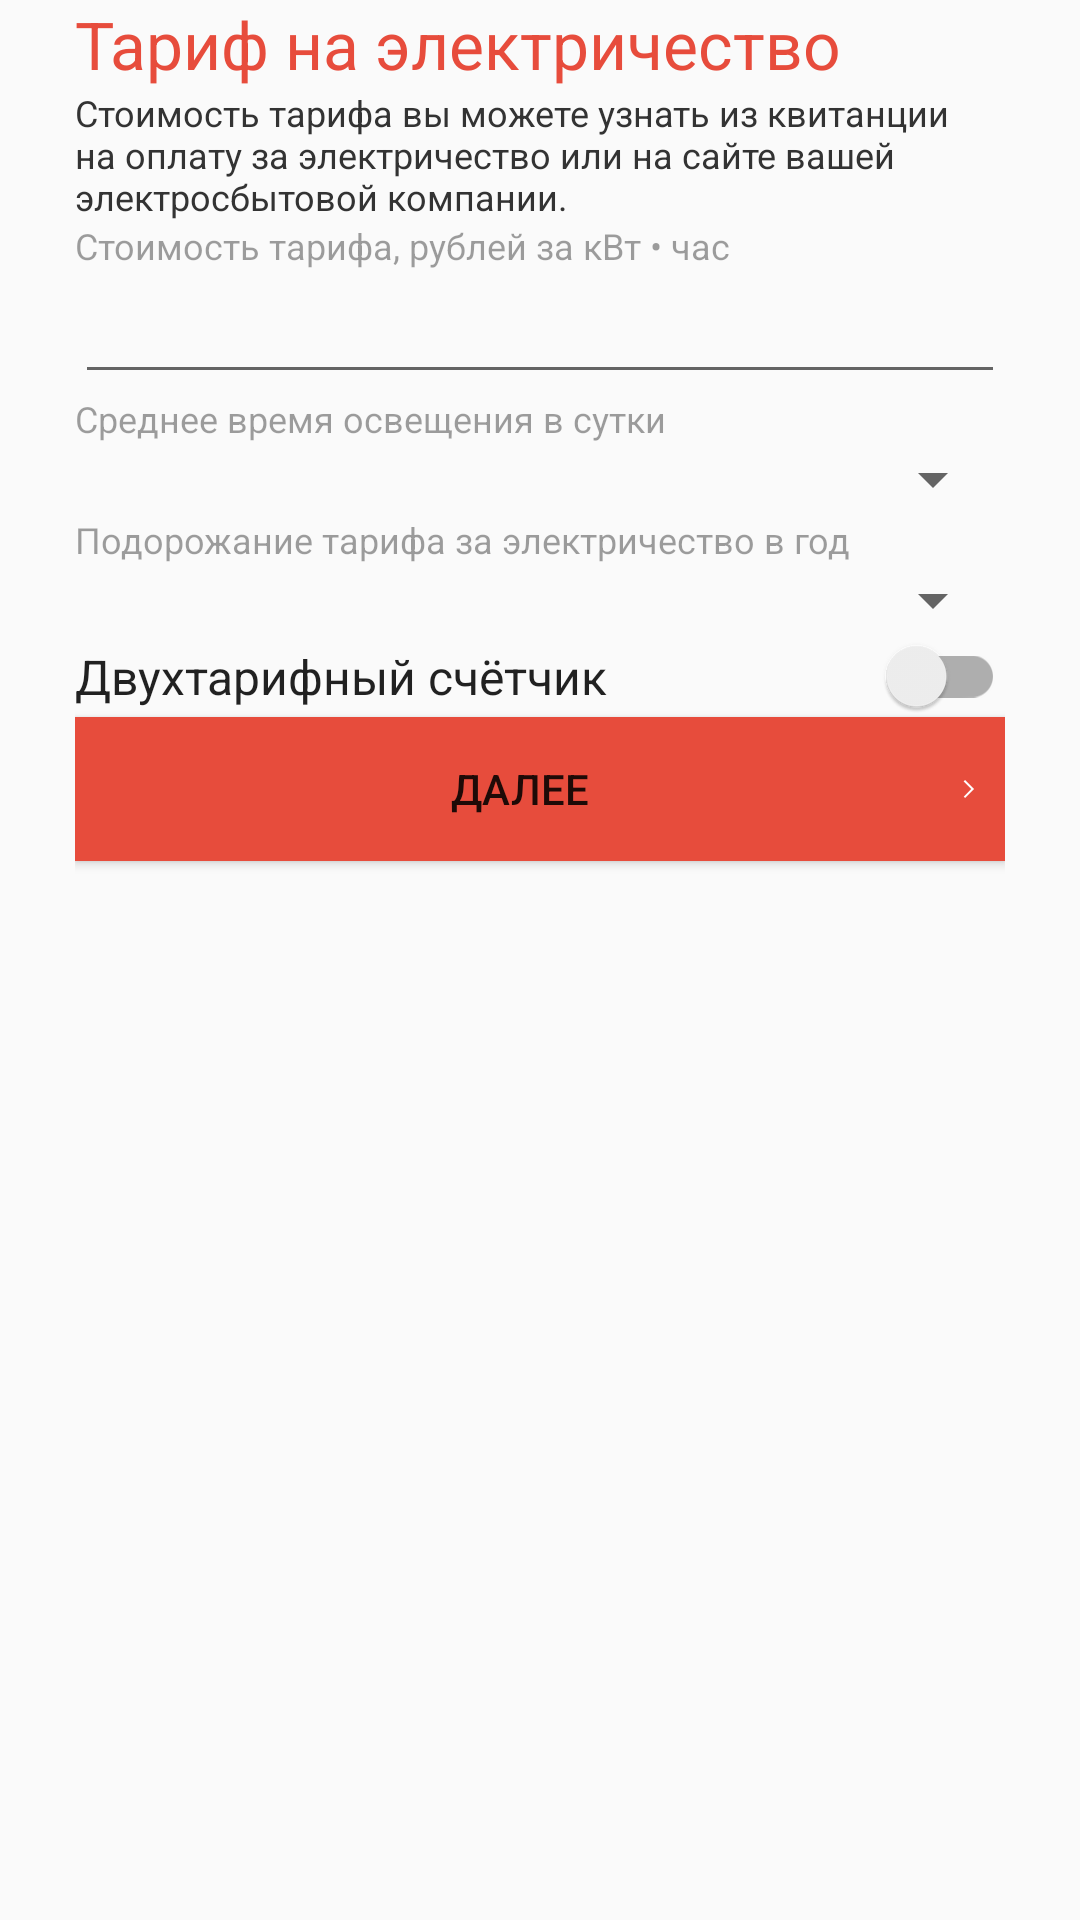

This screen was rendered from an Android layout file. Write that file and the resources it references.
<!-- AndroidManifest.xml: application theme AppTheme -->
<!-- res/layout/fragment_electric.xml -->
<FrameLayout xmlns:android="http://schemas.android.com/apk/res/android"
    xmlns:tools="http://schemas.android.com/tools"
    android:layout_width="match_parent"
    android:layout_height="match_parent"
    android:paddingLeft="25dp"
    android:paddingRight="25dp"
    tools:context="com.github.example.ledlampeconomist.LampFragment">

    <LinearLayout
        android:orientation="vertical"
        android:id="@+id/main_layout"
        android:layout_width="match_parent"
        android:layout_height="match_parent">

        <TextView
            android:layout_width="match_parent"
            android:layout_height="wrap_content"
            style="@style/PageTitle"
            android:text="Тариф на электричество" />

        <TextView
            android:layout_width="match_parent"
            android:layout_height="wrap_content"
            style="@style/Description"
            android:text="@string/electric_description" />

        <TextView
            android:layout_width="match_parent"
            android:layout_height="wrap_content"
            style="@style/FieldLabel"
            android:text="Стоимость тарифа, рублей за кВт • час" />

        <EditText
            android:layout_width="match_parent"
            android:layout_height="wrap_content"
            android:inputType="numberDecimal"
            android:ems="10"
            android:id="@+id/et_price" />

        <TextView
            android:layout_width="match_parent"
            android:layout_height="wrap_content"
            style="@style/FieldLabel"
            android:text="@string/tv_time_work_in_day" />

        <Spinner
            android:layout_width="match_parent"
            android:layout_height="wrap_content"
            android:id="@+id/spinner_hours" />

        <TextView
            android:layout_width="match_parent"
            android:layout_height="wrap_content"
            style="@style/FieldLabel"
            android:text="@string/tv_percent" />

        <Spinner
            android:layout_width="match_parent"
            android:layout_height="wrap_content"
            android:id="@+id/spinner_percent" />

        <android.support.v7.widget.SwitchCompat
            android:layout_width="match_parent"
            android:layout_height="wrap_content"
            style="@style/Subhead"
            android:text="@string/tv_counter"
            android:id="@+id/sw_double_tax"
            />

        <LinearLayout
            android:orientation="vertical"
            android:id="@+id/tax_layout"
            android:layout_width="match_parent"
            android:layout_height="wrap_content"
            android:visibility="gone" >


            <TextView
                android:layout_width="wrap_content"
                android:layout_height="wrap_content"
                android:text="@string/tv_tax_2_price"
                style="@style/FieldLabel"
                android:id="@+id/textView4" />

            <EditText
                android:layout_width="match_parent"
                android:layout_height="wrap_content"
                android:inputType="numberDecimal"
                android:ems="10"
                android:id="@+id/et_price_2" />

            <TextView
                android:layout_width="wrap_content"
                android:layout_height="wrap_content"
                android:text="@string/tv_tax_2_time_year"
                style="@style/FieldLabel"
                android:id="@+id/textView5" />

            <Spinner
                android:layout_width="match_parent"
                android:layout_height="wrap_content"
                android:id="@+id/spinner_hours_2" />
        </LinearLayout>

        <Button

            android:layout_width="match_parent"
            android:layout_height="wrap_content"
            style="@style/buttonNext"
            android:drawableRight="@drawable/ic_r_arr"
            android:text="@string/bt_next"
            android:paddingRight="10dp"
            android:id="@+id/btNextElectric" />

    </LinearLayout>

</FrameLayout>
<!-- resources referenced by this layout -->
<resources>
  <!-- drawable ic_r_arr: png bitmap (drawable-hdpi, 136 bytes) -->
  <string name="bt_next">Далее</string>
  <string name="electric_description">
          Стоимость тарифа вы можете узнать из квитанции на оплату за электричество или на сайте вашей электросбытовой компании.
      </string>
  <string name="tv_counter">Двухтарифный счётчик</string>
  <string name="tv_percent">Подорожание тарифа за электричество в год</string>
  <string name="tv_tax_2_price">Стоимость второго тарифа, рублей в час</string>
  <string name="tv_tax_2_time_year">Среднее время освещения по второму тарифу</string>
  <string name="tv_time_work_in_day">Среднее время освещения в сутки</string>
  <style name="Description">
          <item name="android:textSize">12sp</item>
          <item name="android:fontFamily">sans-serif</item>
          <item name="android:textStyle">normal</item>
          <item name="android:textColor">#333333</item>
      </style>
  <style name="FieldLabel">
          <item name="android:textSize">12sp</item>
          <item name="android:fontFamily">sans-serif</item>
          <item name="android:textStyle">normal</item>
          <item name="android:textColor">#61000000</item>
      </style>
  <style name="PageTitle">
          <item name="android:textSize">22sp</item>
          <item name="android:fontFamily">sans-serif</item>
          <item name="android:textStyle">normal</item>
          <item name="android:textColor">#e74c3c</item>
      </style>
  <style name="Subhead">
          <item name="android:textSize">16sp</item>
          <item name="android:fontFamily">sans-serif</item>
          <item name="android:textStyle">normal</item>
          <item name="android:textColor">#de000000</item>
      </style>
  <style name="buttonNext">
          <item name="android:background">#e74c3c</item>
      </style>
  <style name="AppTheme" parent="Theme.AppCompat.Light.DarkActionBar">
          
          <item name="colorPrimary">@color/colorPrimary</item>
          <item name="colorPrimaryDark">@color/colorPrimaryDark</item>
          <item name="colorAccent">@color/colorAccent</item>
      </style>
  <color name="colorPrimary">#3F51B5</color>
  <color name="colorPrimaryDark">#303F9F</color>
  <color name="colorAccent">#FF4081</color>
</resources>
